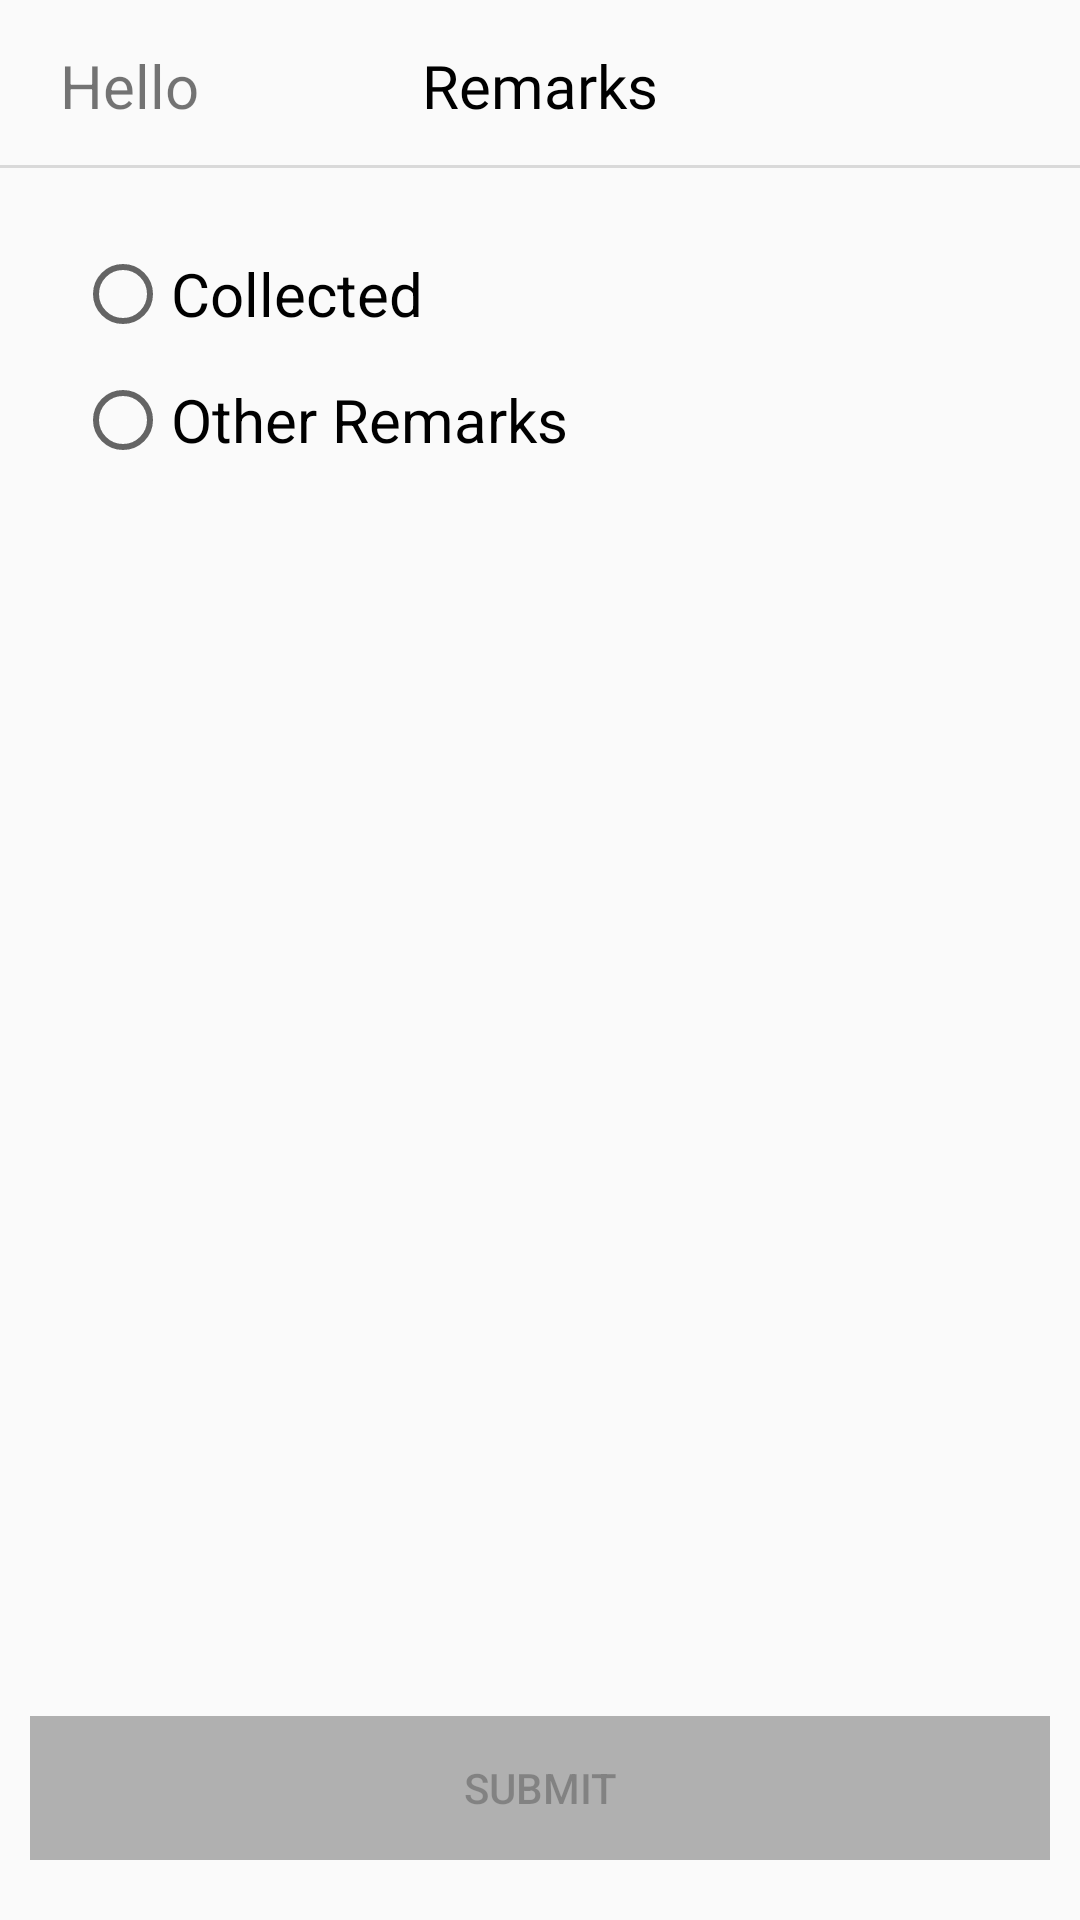

Layout XML and referenced resources for this Android screen:
<!-- AndroidManifest.xml: application theme Theme.RGS_ChequePickUp -->
<!-- res/layout/activity_remarks.xml -->
<?xml version="1.0" encoding="utf-8"?>
<RelativeLayout xmlns:android="http://schemas.android.com/apk/res/android"
    xmlns:app="http://schemas.android.com/apk/res-auto"
    xmlns:tools="http://schemas.android.com/tools"
    android:layout_width="match_parent"
    android:layout_height="match_parent"
    tools:context=".RemarksActivity"
    android:orientation="vertical">

    <RelativeLayout
        android:layout_width="match_parent"
        android:layout_height="wrap_content"
        android:id="@+id/header">

        <TextView
            android:layout_width="wrap_content"
            android:layout_height="wrap_content"
            android:text="Hello"
            android:textSize="20dp"
            android:layout_marginLeft="20dp"
            android:layout_centerVertical="true"
            android:id="@+id/back_button"
            />

        <TextView
            android:layout_width="match_parent"
            android:layout_height="wrap_content"
            android:text="Remarks"
            android:textAlignment="center"
            android:textSize="20dp"
            android:fontFamily="@font/poppins_bold"
            android:textColor="@color/black"
            android:background="@drawable/header"
            android:paddingVertical="15dp"
            />

    </RelativeLayout>

    <RadioGroup
        android:layout_width="match_parent"
        android:layout_height="wrap_content"
        android:layout_below="@+id/header"
        android:layout_marginStart="25dp"
        android:layout_marginTop="25dp"
        android:layout_marginEnd="25dp"
        android:layout_marginBottom="25dp">

        <RadioButton
            android:id="@+id/collected"
            android:layout_width="wrap_content"
            android:layout_height="wrap_content"
            android:layout_marginBottom="10dp"
            android:text="Collected"
            android:textSize="20dp" />

        <LinearLayout
            android:id="@+id/collected_field"
            android:layout_width="match_parent"
            android:layout_height="wrap_content"
            android:layout_marginHorizontal="5dp"
            android:layout_marginBottom="10dp"
            android:orientation="horizontal"
            android:visibility="gone">

            <TextView
                android:id="@+id/number_label"
                android:layout_width="136dp"
                android:layout_height="wrap_content"
                android:layout_weight="1"
                android:text="# of Cheques: "
                android:textColor="@color/black"
                android:textSize="20dp"/>

            <EditText
                android:layout_weight="200"
                android:inputType="number"
                android:layout_width="match_parent"
                android:layout_height="wrap_content"
                android:id="@+id/numCheq"/>

        </LinearLayout>

        <RadioButton
            android:id="@+id/other"
            android:layout_width="wrap_content"
            android:layout_height="wrap_content"
            android:layout_marginBottom="10dp"
            android:text="Other Remarks"
            android:textSize="20dp" />


        <LinearLayout
            android:id="@+id/other_field"
            android:layout_width="match_parent"
            android:layout_height="wrap_content"
            android:layout_marginHorizontal="5dp"
            android:layout_marginBottom="10dp"
            android:orientation="horizontal"
            android:visibility="gone">

            <EditText
                android:layout_weight="200"
                android:layout_width="match_parent"
                android:layout_height="wrap_content"
                android:id="@+id/other_remark"/>

        </LinearLayout>
    </RadioGroup>

    <Button
        android:id="@+id/submit_btn"
        android:layout_width="match_parent"
        android:layout_height="wrap_content"
        android:layout_marginStart="10dp"
        android:layout_marginBottom="20dp"
        android:layout_alignParentBottom="true"
        android:layout_marginEnd="10dp"
        android:background="@color/rgs_gray1"
        android:enabled="false"
        android:text="Submit" />

</RelativeLayout>
<!-- resources referenced by this layout -->
<resources>
  <color name="black">#FF000000</color>
  <color name="rgs_gray1">#B0B0B0</color>
  <!-- drawable header (drawable) -->
  <?xml version="1.0" encoding="utf-8"?>
  <layer-list xmlns:android="http://schemas.android.com/apk/res/android" >
      <item
          android:bottom="1dp"
          android:left="-2dp"
          android:right="-2dp"
          android:top="-2dp">
          <shape android:shape="rectangle" >
              <stroke
                  android:width="1dp"
                  android:color="#d9d9d9" />
  
              <solid android:color="#00FFFFFF" />
  
              <padding android:left="10dp"
                  android:right="10dp"
                  android:top="10dp"
                  android:bottom="10dp" />
          </shape>
      </item>
  
  </layer-list>
  <style name="Theme.RGS_ChequePickUp" parent="Base.Theme.RGS_ChequePickUp" />
  <style name="Base.Theme.RGS_ChequePickUp" parent="Theme.AppCompat.Light.NoActionBar">
          
          
      </style>
</resources>
